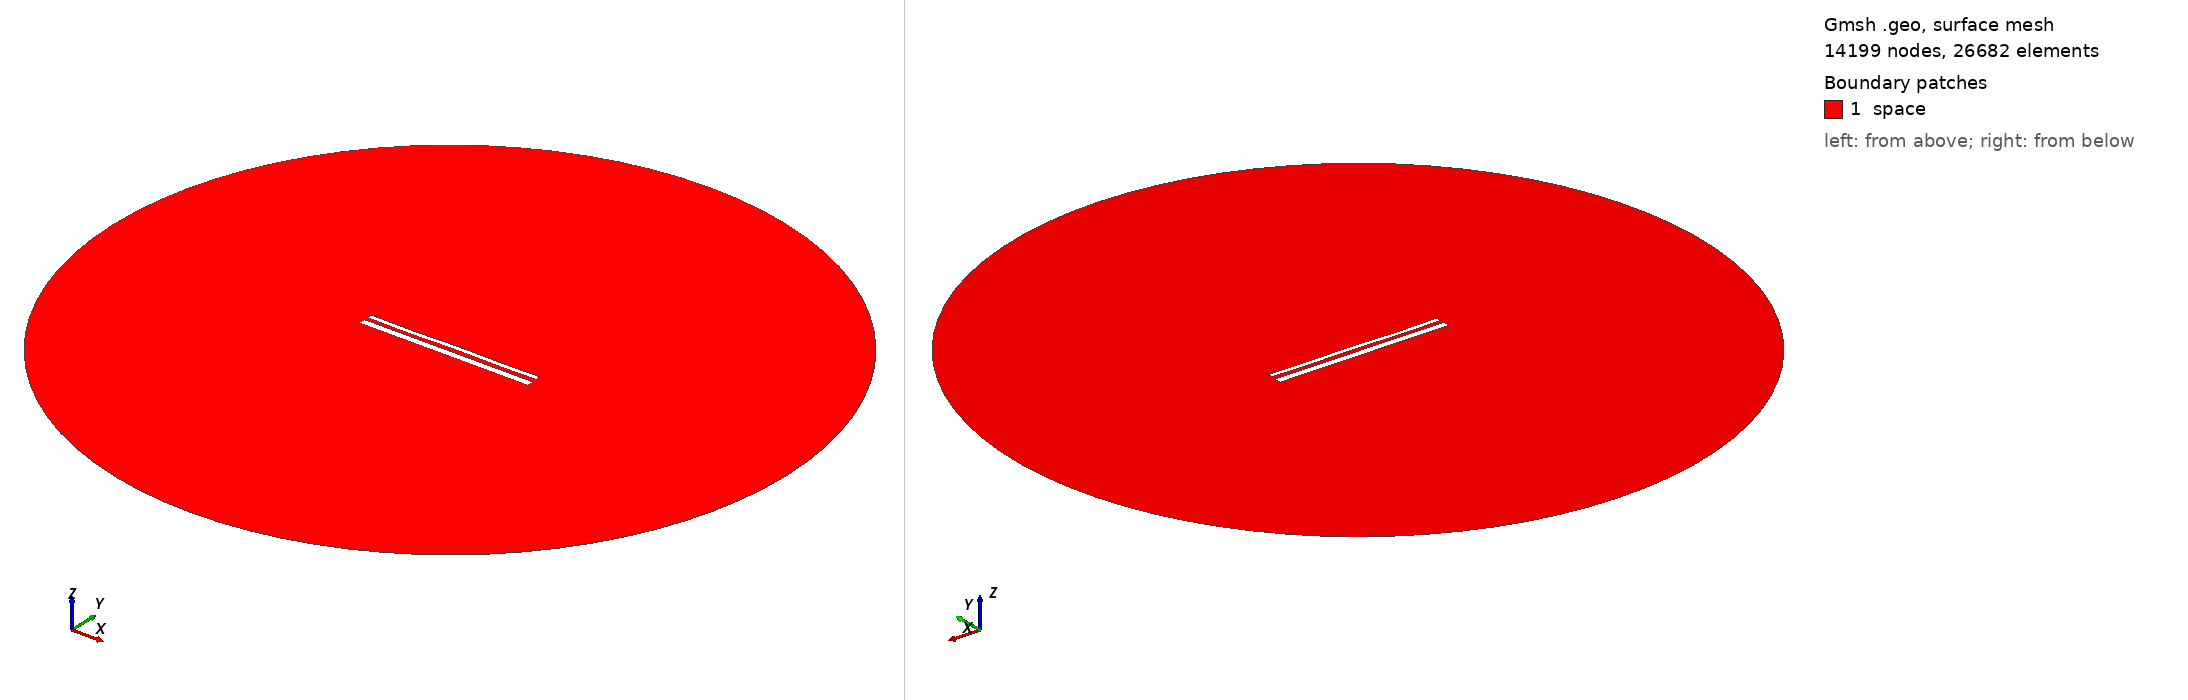

Gmsh geometry script, surface-meshed: 14199 nodes, 26682 surface elements. Boundary patches (legend numbers): 1 space. Left view from above one corner, right view from below the opposite corner. Legend entries are the model's physical surfaces. The drawing asked Gmsh for element sizes between 1% and 20% of the model's largest extent; the script's own settings can give other sizes.

=== 14306.geo (drawn) ===
//---------------------------------------
// Geometry kernel
//---------------------------------------

SetFactory("OpenCASCADE");



//---------------------------------------
// Parameters of the geometry
//---------------------------------------

// Overetch of the upper plate
overetch = 0.5;

// Distance between the plates
distance = 2.0;

// Discretization over the x axis (for the deformation)
nx = 50; 

// Length of the plate
L = 100 - overetch; 

// Number of modes
n = 4; 

// 1st mode coefficient
coeff(1) = 0.15;
beta(1) = 0.596864 * 3.1415926535 / L;

// 2nd mode coefficient
coeff(2) = 0.0;
beta(2) = 1.49418 * 3.1415926535 / L;

// 3rd mode coefficient
coeff(3) = -0.075;
beta(3) = 2.50025 * 3.1415926535 / L;

// 4th mode coefficient
coeff(4) = -0.15;
beta(4) = 3.49999 * 3.1415926535 / L;



//---------------------------------------
// Upper plate (deformed rectangle)
//---------------------------------------

// Coordiantes of the upper plate
xmin = -50;
xmax = 50 - overetch;

// Height of the upper plate
yheight = 4 - 2 * overetch;

// Indexes of the points
UpperID[] = {};
LowerID[] = {};
LeftID[] = {};
RightID[] = {};

// Point index
p = 1;

// Horizontal edges
For i In {1:nx}
    x = xmin + (i-1)*(xmax - xmin)/(nx-1);

    y_bottom = distance / 2 + overetch;
    For j In {1:n}
        C = (Cosh(beta(j)*L) + Cos(beta(j)*L)) / (Sinh(beta(j)*L) + Sin(beta(j)*L));
        y_bottom  = y_bottom + coeff(j) * (Cosh(beta(j)*(x+50)) - Cos(beta(j)*(x+50)) - C * (Sinh(beta(j)*(x+50)) - Sin(beta(j)*(x+50))));
    EndFor

    y_top = y_bottom + yheight;

    Point(p) = {x, y_top, 0, 1.0};
    UpperID[i] = p;
    p = p + 1;

    Point(p) = {x, y_bottom, 0, 1.0};
    LowerID[i] = p;
    p = p + 1;
EndFor

// Create point lists
UpperPts[] = {}; LowerPts[] = {};
For i In {1:nx}
  UpperPts[] += {UpperID[i]};
  LowerPts[] += {LowerID[i]};
EndFor

// Build splines
Spline(1) = {UpperPts[]};
Spline(2) = {LowerPts[]};
Line(3) = {LowerPts[nx-1], UpperPts[nx-1]};
Line(4) = {LowerPts[0], UpperPts[0]};

// Build the plane surface
Curve Loop(1) = {2, 3, -1, -4};
Plane Surface(1) = {1};



//---------------------------------------
// Lower plate (rectangle)
//---------------------------------------

// Vertices
Point(1001) = {-50, -1, 0, 1.0};
Point(1002) = { 50, -1, 0, 1.0};
Point(1003) = { 50,  -5, 0, 1.0};
Point(1004) = {-50,  -5, 0, 1.0};

// Edges
Line(5) = {1001, 1002};
Line(6) = {1002, 1003};
Line(7) = {1003, 1004};
Line(8) = {1004, 1001};

// Plane surface
Line Loop(2) = {5, 6, 7, 8};
Plane Surface(2) = {2}; 



//---------------------------------------
// Outer (fictious) boundary
//---------------------------------------

// Points
Point(1005) = {0, 0, 0};       // Center
Point(1006) = {200, 0, 0};     // Start point
Point(1007) = {0, 200, 0};     // 90 degrees
Point(1008) = {-200, 0, 0};    // 180 degrees
Point(1009) = {0, -200, 0};    // 270 degrees

// Circle arcs (each needs start, center, end)
Circle(9) = {1006, 1005, 1007};
Circle(10) = {1007, 1005, 1008};
Circle(11) = {1008, 1005, 1009};
Circle(12) = {1009, 1005, 1006};

// Plane surface for the entire domain
Curve Loop(3) = {9, 10, 11, 12};
Surface(3) = {3};

// Subtract the plates from the whole domain to obtain the actual domain where we want to solve the equations
BooleanDifference{ Surface{3}; Delete; }{ Surface{1}; Surface{2}; Delete; }




//---------------------------------------
// Transfinite Lines/Curves
//---------------------------------------

// Set the number of points on the boundaries
r = 7;

// Plates
Transfinite Curve {1, 2} = 50*r Using Progression 1;
Transfinite Curve {3, 4} = 2*r Using Progression 1;
Transfinite Line {5, 7} = 50*r Using Progression 1;
Transfinite Line {6, 8} = 2*r Using Progression 1;

// Outer boundary
Transfinite Line {9, 10, 11, 12} = 20 Using Progression 1;



//---------------------------------------
// Physical groups
//---------------------------------------                

// Physical curves (boundaries)
Physical Line("force_segment", 10) = {2};
Physical Line("upper_plate", 11) = {1, 3, 4};
Physical Line("lower_plate", 12) = {5, 6, 7, 8};
Physical Line("boundary", 20) = {9, 10, 11, 12};

// Physical Surfaces
Physical Surface("space", 30) = {3};



//---------------------------------------
// 6. Generate the Mesh
//---------------------------------------

// 2D mesh generation
Mesh 2;
